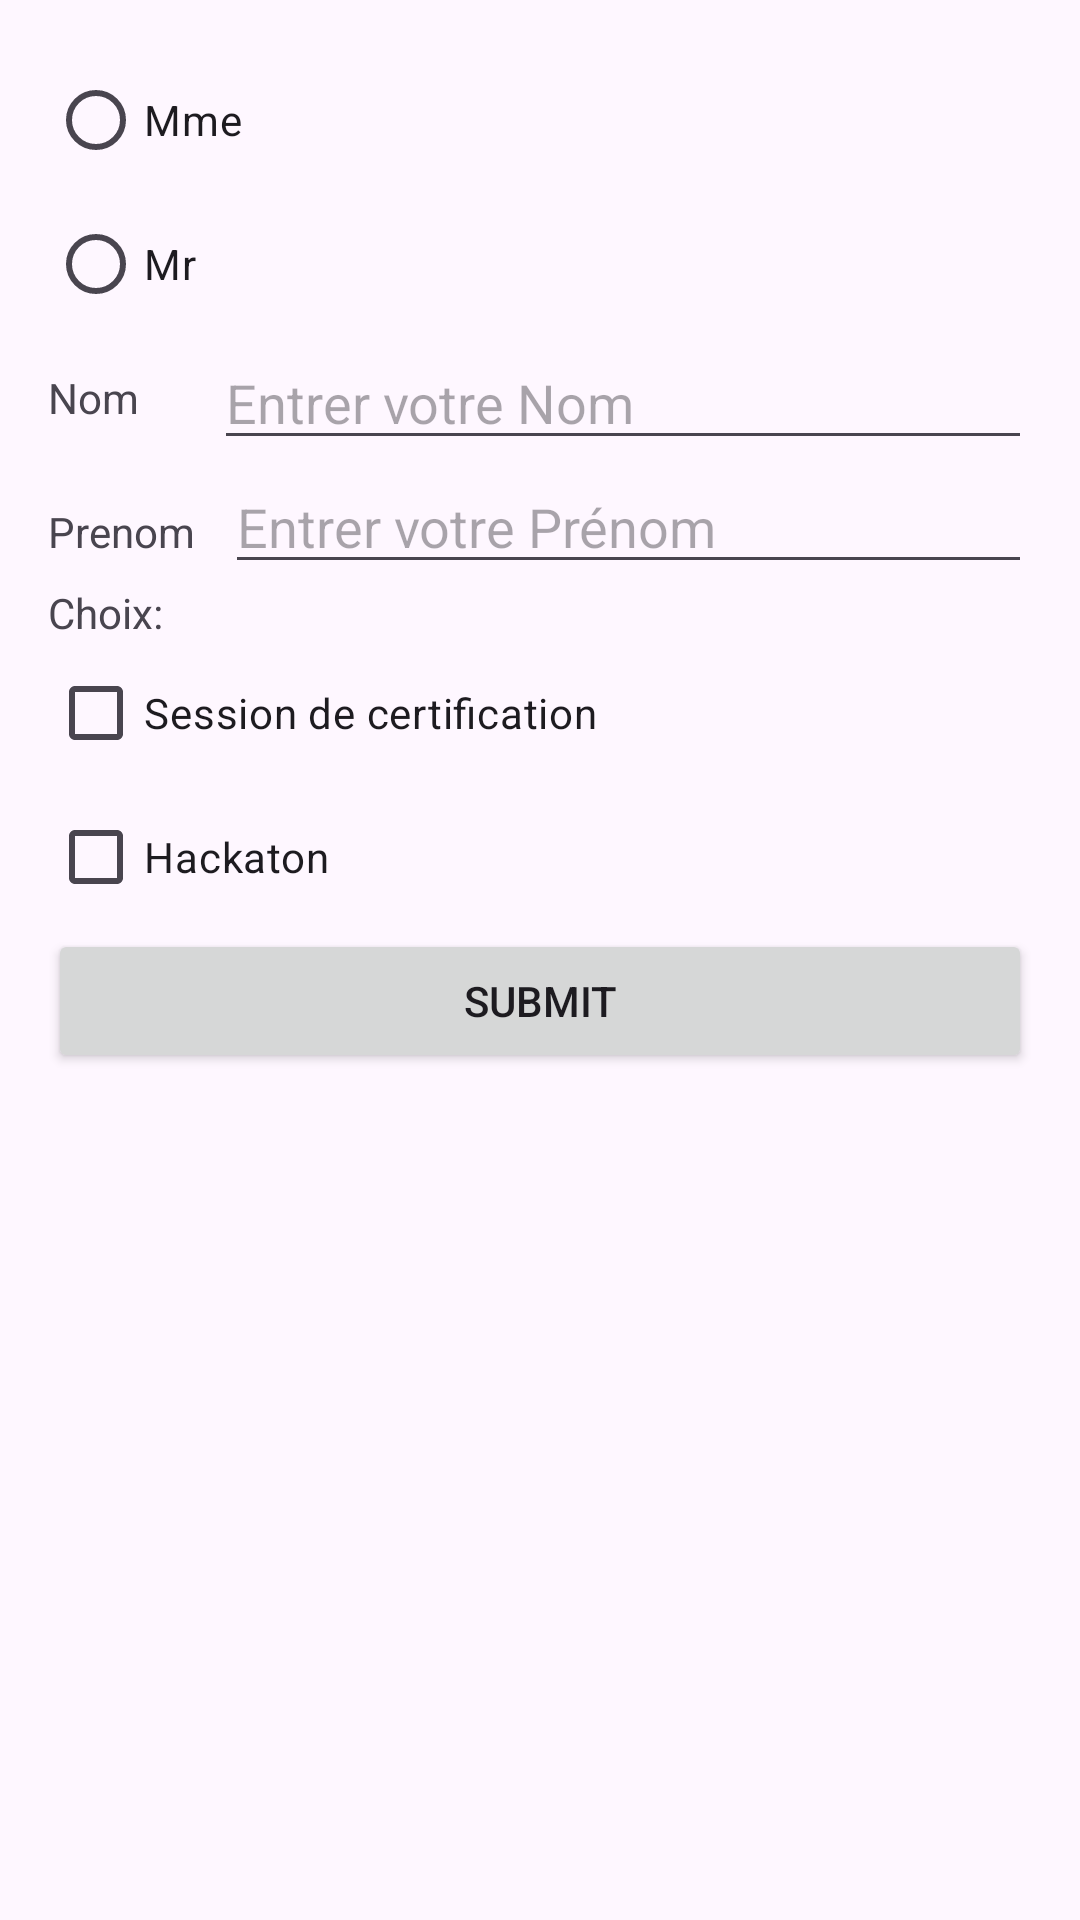

Layout XML and referenced resources for this Android screen:
<!-- AndroidManifest.xml: application theme Theme.Simple_Form -->
<!-- res/layout/activity_main.xml -->
<LinearLayout xmlns:android="http://schemas.android.com/apk/res/android"
    android:layout_width="match_parent"
    android:layout_height="match_parent"
    android:orientation="vertical"
    android:padding="16dp">

    <RadioGroup
        android:id="@+id/rg"
        android:layout_width="match_parent"
        android:layout_height="wrap_content"
        android:orientation="vertical">

        <RadioButton
            android:layout_width="wrap_content"
            android:layout_height="wrap_content"
            android:text="Mme" />

        <RadioButton
            android:layout_width="wrap_content"
            android:layout_height="wrap_content"
            android:text="Mr" />
    </RadioGroup>

    <LinearLayout
        android:layout_width="match_parent"
        android:layout_height="wrap_content"
        android:orientation="horizontal"
        android:gravity="center_vertical">
        <TextView
            android:id="@+id/textView"
            android:layout_width="wrap_content"
            android:layout_height="wrap_content"
            android:layout_marginEnd="25dp"
            android:text="Nom" />

        <EditText
            android:id="@+id/n"
            android:layout_width="match_parent"
            android:layout_height="wrap_content"
            android:inputType="text"
            android:hint="Entrer votre Nom" />
    </LinearLayout>
    <LinearLayout
        android:layout_width="match_parent"
        android:layout_height="wrap_content"
        android:orientation="horizontal">
        <TextView
            android:id="@+id/textView2"
            android:layout_width="wrap_content"
            android:layout_height="wrap_content"
            android:text="Prenom"
            android:layout_marginEnd="10dp"/>

        <EditText
            android:id="@+id/pren"
            android:layout_width="match_parent"
            android:layout_height="wrap_content"
            android:inputType="text"
            android:hint="Entrer votre Prénom" />
    </LinearLayout>


    <TextView
    android:id="@+id/choix"
    android:layout_width="match_parent"
    android:layout_height="wrap_content"
    android:text="Choix:" />

    <CheckBox
        android:id="@+id/hackt"
        android:layout_width="wrap_content"
        android:layout_height="wrap_content"
        android:text="Session de certification"/>
    <CheckBox
        android:id="@+id/session"
        android:layout_width="wrap_content"
        android:layout_height="wrap_content"
        android:text="Hackaton" />

    <Button
        android:id="@+id/but"
        android:layout_width="match_parent"
        android:layout_height="wrap_content"
        android:text="SUBMIT" />
</LinearLayout>
<!-- resources referenced by this layout -->
<resources>
  <style name="Theme.Simple_Form" parent="Base.Theme.Simple_Form" />
  <style name="Base.Theme.Simple_Form" parent="Theme.Material3.DayNight.NoActionBar">
          
          
      </style>
</resources>
